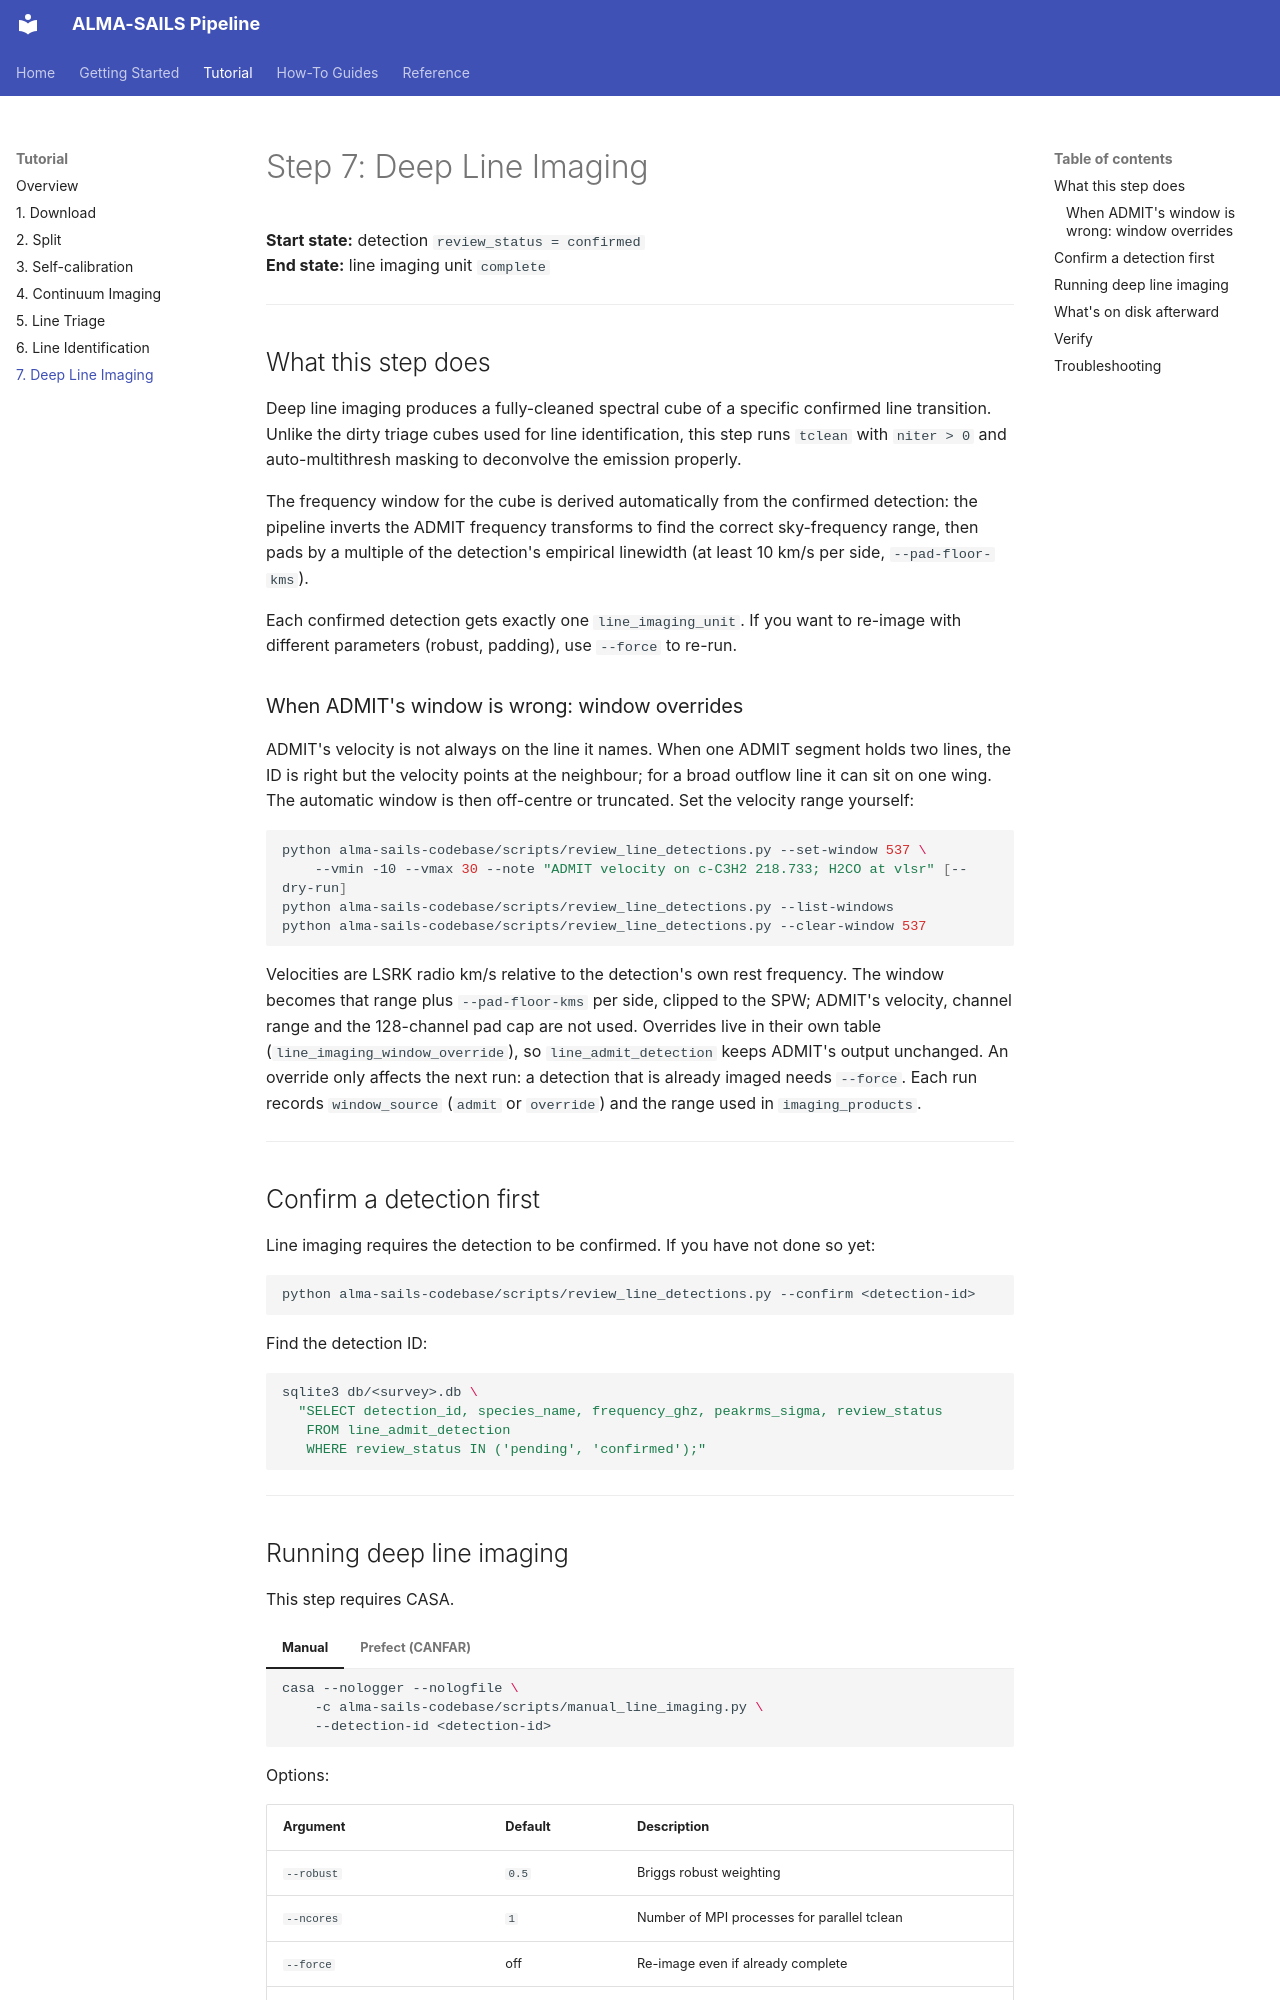

repository: samdf96/alma-sails-codebase · page: tutorial/07_line_imaging/index.html · generator: mkdocs

# Step 7: Deep Line Imaging

**Start state:** detection `review_status = confirmed`  
**End state:** line imaging unit `complete`

---

## What this step does

Deep line imaging produces a fully-cleaned spectral cube of a specific confirmed line transition. Unlike the dirty triage cubes used for line identification, this step runs `tclean` with `niter > 0` and auto-multithresh masking to deconvolve the emission properly.

The frequency window for the cube is derived automatically from the confirmed detection: the pipeline inverts the ADMIT frequency transforms to find the correct sky-frequency range, then pads by a multiple of the detection's empirical linewidth (at least 10 km/s per side, `--pad-floor-kms`).

Each confirmed detection gets exactly one `line_imaging_unit`. If you want to re-image with different parameters (robust, padding), use `--force` to re-run.

### When ADMIT's window is wrong: window overrides

ADMIT's velocity is not always on the line it names. When one ADMIT segment holds two lines, the ID is right but the velocity points at the neighbour; for a broad outflow line it can sit on one wing. The automatic window is then off-centre or truncated. Set the velocity range yourself:

```bash
python alma-sails-codebase/scripts/review_line_detections.py --set-window 537 \
    --vmin -10 --vmax 30 --note "ADMIT velocity on c-C3H2 218.733; H2CO at vlsr" [--dry-run]
python alma-sails-codebase/scripts/review_line_detections.py --list-windows
python alma-sails-codebase/scripts/review_line_detections.py --clear-window 537
```

Velocities are LSRK radio km/s relative to the detection's own rest frequency. The window becomes that range plus `--pad-floor-kms` per side, clipped to the SPW; ADMIT's velocity, channel range and the 128-channel pad cap are not used. Overrides live in their own table (`line_imaging_window_override`), so `line_admit_detection` keeps ADMIT's output unchanged. An override only affects the next run: a detection that is already imaged needs `--force`. Each run records `window_source` (`admit` or `override`) and the range used in `imaging_products`.

---

## Confirm a detection first

Line imaging requires the detection to be confirmed. If you have not done so yet:

```bash
python alma-sails-codebase/scripts/review_line_detections.py --confirm <detection-id>
```

Find the detection ID:

```bash
sqlite3 db/<survey>.db \
  "SELECT detection_id, species_name, frequency_ghz, peakrms_sigma, review_status
   FROM line_admit_detection
   WHERE review_status IN ('pending', 'confirmed');"
```

---
